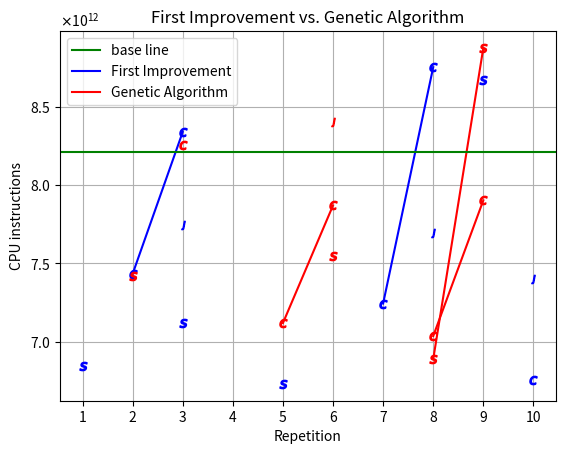

The script that saved this image: (Note: this script raises an exception after producing the figure.)
import matplotlib.pyplot as plt

base_line = 8210340174586
variants = [i for i in range(1, 11)]

ls_ac = [None,7432108132337,8339867303904,None,None,None,7242972744966,8754180974558,None,6752977115812]
ls_gi = [6846201491850,None,7121457871693,None,6728776543409,None,None,None,8672453133876,None]
ls_ac_gi = [None,None,7747779808192,None,None,None,None,7692837460724,None,7399138390255]

ga_ac = [None,None,8255827763805,None,7117904137029,7869973917542,None,7034986726471,7902575626498,None]
ga_gi = [None,7419055909991,None,None,None,7544293823527,None,6887225088091,8877206556775,None]
ga_ac_gi = [None,None,None,None,None,8405936014853,None,None,None,None]

plt.figure()
plt.plot(variants, ls_ac, marker="$c$", color="blue")
plt.plot(variants, ls_gi, marker="$s$", color="blue")
plt.plot(variants, ls_ac_gi, marker="$j$", color="blue")

plt.plot(variants, ga_ac, marker="$c$", color="red")
plt.plot(variants, ga_gi, marker="$s$", color="red")
plt.plot(variants, ga_ac_gi, marker="$j$", color="red")

plt.axhline(base_line, linestyle="-", color="green", label="base line")
plt.xticks(variants)
plt.ticklabel_format(style='sci', axis='y', scilimits=(0,0), useMathText=True)

plt.plot([], color='blue', label='First Improvement')
plt.plot([], color='red', label='Genetic Algorithm')

plt.xlabel('Repetition')
plt.ylabel('CPU instructions')
plt.title("First Improvement vs. Genetic Algorithm")

plt.legend()
plt.grid()
# plt.show()
plt.savefig('../images/first_improvement_and_genetic_algorithm_2.png', bbox_inches='tight')